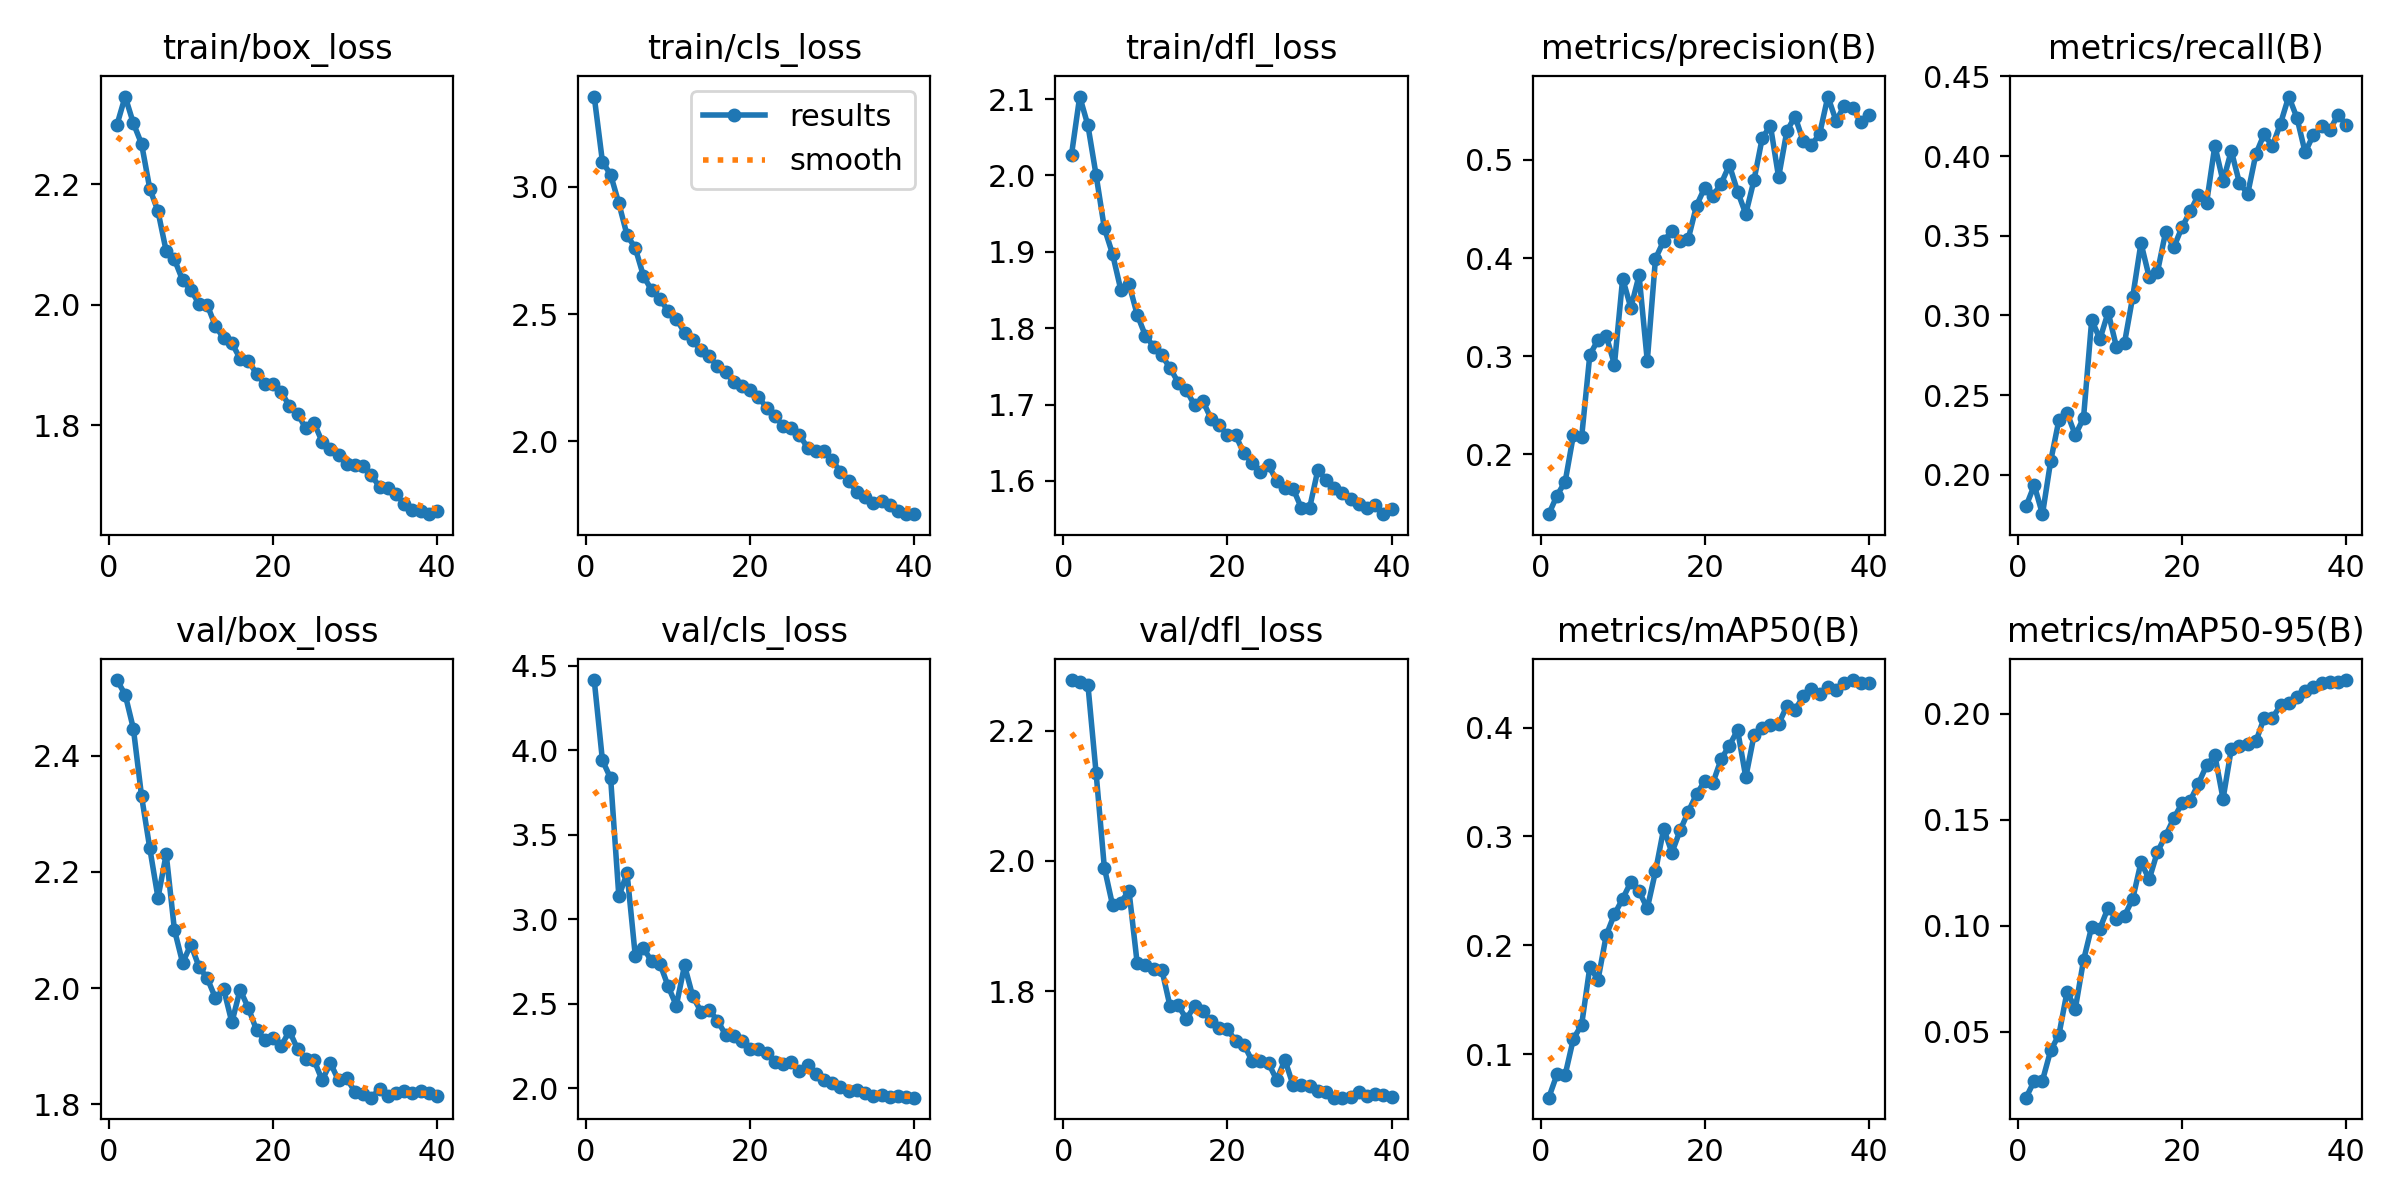

The data file committed next to this chart (first rows):
epoch, time, train/box_loss, train/cls_loss, train/dfl_loss, metrics/precision(B), metrics/recall(B), metrics/mAP50(B), metrics/mAP50-95(B), val/box_loss, val/cls_loss, val/dfl_loss, lr/pg0, lr/pg1, lr/pg2
1, 135.9, 2.298, 3.355, 2.027, 0.1391, 0.1803, 0.05987, 0.01903, 2.531, 4.416, 2.277, 0.0004158, 0.0004158, 0.0004158
2, 249.7, 2.345, 3.099, 2.103, 0.1581, 0.1935, 0.08129, 0.02695, 2.506, 3.941, 2.274, 0.0008312, 0.0008312, 0.0008312
3, 362.6, 2.301, 3.047, 2.066, 0.1724, 0.1753, 0.08097, 0.0271, 2.447, 3.835, 2.27, 0.001242, 0.001242, 0.001242
4, 475.5, 2.267, 2.935, 2, 0.2197, 0.2086, 0.1141, 0.04133, 2.33, 3.136, 2.134, 0.001233, 0.001233, 0.001233
5, 588.3, 2.192, 2.81, 1.931, 0.2173, 0.2343, 0.1267, 0.04858, 2.241, 3.274, 1.99, 0.00122, 0.00122, 0.00122
6, 701.1, 2.155, 2.76, 1.897, 0.3014, 0.2389, 0.1799, 0.06909, 2.156, 2.785, 1.932, 0.001203, 0.001203, 0.001203
7, 813.6, 2.089, 2.65, 1.851, 0.3167, 0.225, 0.1683, 0.06093, 2.231, 2.829, 1.936, 0.001183, 0.001183, 0.001183
8, 926, 2.075, 2.593, 1.858, 0.3208, 0.2356, 0.2092, 0.08376, 2.101, 2.752, 1.954, 0.001159, 0.001159, 0.001159
9, 1039, 2.041, 2.558, 1.818, 0.2916, 0.2973, 0.2285, 0.09968, 2.043, 2.739, 1.843, 0.001132, 0.001132, 0.001132
10, 1151, 2.024, 2.513, 1.79, 0.3791, 0.2851, 0.2425, 0.09879, 2.075, 2.605, 1.841, 0.001102, 0.001102, 0.001102
11, 1264, 2.002, 2.482, 1.776, 0.3494, 0.302, 0.2581, 0.1086, 2.037, 2.49, 1.835, 0.001069, 0.001069, 0.001069
12, 1376, 2, 2.427, 1.764, 0.3824, 0.2805, 0.2497, 0.1031, 2.017, 2.728, 1.833, 0.001033, 0.001033, 0.001033
13, 1489, 1.965, 2.397, 1.748, 0.2953, 0.283, 0.2338, 0.1048, 1.983, 2.545, 1.777, 0.0009949, 0.0009949, 0.0009949
14, 1601, 1.944, 2.358, 1.729, 0.3995, 0.3119, 0.2678, 0.1128, 1.998, 2.455, 1.778, 0.0009545, 0.0009545, 0.0009545
15, 1714, 1.936, 2.335, 1.719, 0.4176, 0.3454, 0.3071, 0.13, 1.941, 2.466, 1.757, 0.0009122, 0.0009122, 0.0009122
16, 1826, 1.911, 2.295, 1.699, 0.4275, 0.3241, 0.2851, 0.122, 1.997, 2.401, 1.778, 0.000868, 0.000868, 0.000868
17, 1939, 1.907, 2.271, 1.705, 0.4179, 0.3272, 0.3055, 0.1349, 1.966, 2.319, 1.77, 0.0008225, 0.0008225, 0.0008225
18, 2051, 1.886, 2.235, 1.681, 0.4199, 0.3523, 0.3228, 0.1425, 1.928, 2.312, 1.754, 0.0007757, 0.0007757, 0.0007757
19, 2163, 1.868, 2.218, 1.673, 0.4535, 0.3428, 0.3388, 0.1508, 1.911, 2.281, 1.743, 0.000728, 0.000728, 0.000728
20, 2276, 1.869, 2.2, 1.66, 0.4718, 0.3554, 0.3508, 0.1578, 1.914, 2.231, 1.742, 0.0006798, 0.0006798, 0.0006798
21, 2388, 1.856, 2.176, 1.66, 0.4635, 0.3653, 0.3493, 0.1591, 1.899, 2.232, 1.724, 0.0006312, 0.0006312, 0.0006312
22, 2501, 1.832, 2.132, 1.636, 0.4759, 0.3757, 0.3711, 0.1671, 1.926, 2.209, 1.718, 0.0005827, 0.0005827, 0.0005827
23, 2613, 1.82, 2.098, 1.624, 0.4948, 0.3708, 0.3835, 0.1758, 1.895, 2.156, 1.693, 0.0005345, 0.0005345, 0.0005345
24, 2726, 1.795, 2.062, 1.612, 0.4678, 0.4066, 0.3978, 0.1805, 1.878, 2.144, 1.693, 0.0004868, 0.0004868, 0.0004868
25, 2839, 1.805, 2.054, 1.62, 0.445, 0.3841, 0.3544, 0.16, 1.876, 2.157, 1.69, 0.00044, 0.00044, 0.00044
26, 2951, 1.773, 2.026, 1.6, 0.4794, 0.4033, 0.3928, 0.1834, 1.841, 2.105, 1.664, 0.0003945, 0.0003945, 0.0003945
27, 3064, 1.761, 1.975, 1.59, 0.5222, 0.3831, 0.3993, 0.1849, 1.871, 2.137, 1.695, 0.0003503, 0.0003503, 0.0003503
28, 3176, 1.752, 1.962, 1.59, 0.535, 0.3763, 0.4021, 0.1859, 1.841, 2.084, 1.656, 0.000308, 0.000308, 0.000308
29, 3289, 1.736, 1.962, 1.565, 0.4825, 0.4013, 0.4032, 0.187, 1.844, 2.049, 1.656, 0.0002676, 0.0002676, 0.0002676
30, 3402, 1.734, 1.926, 1.564, 0.5294, 0.4137, 0.4199, 0.198, 1.821, 2.032, 1.655, 0.0002294, 0.0002294, 0.0002294
31, 3515, 1.733, 1.88, 1.614, 0.5443, 0.4062, 0.4163, 0.198, 1.818, 2.01, 1.647, 0.0001937, 0.0001937, 0.0001937
32, 3627, 1.717, 1.845, 1.602, 0.519, 0.4204, 0.4289, 0.204, 1.811, 1.987, 1.646, 0.0001607, 0.0001607, 0.0001607
33, 3740, 1.698, 1.802, 1.591, 0.5152, 0.4374, 0.4354, 0.2052, 1.827, 1.988, 1.637, 0.0001307, 0.0001307, 0.0001307
34, 3852, 1.697, 1.781, 1.584, 0.5266, 0.4241, 0.4314, 0.2081, 1.813, 1.976, 1.637, 0.0001037, 0.0001037, 0.0001037
35, 3964, 1.686, 1.757, 1.577, 0.5646, 0.4023, 0.4374, 0.2105, 1.819, 1.956, 1.638, 7.99397e-05, 7.99397e-05, 7.99397e-05
36, 4076, 1.669, 1.765, 1.569, 0.5397, 0.4134, 0.435, 0.2126, 1.822, 1.961, 1.645, 5.95995e-05, 5.95995e-05, 5.95995e-05
37, 4188, 1.659, 1.751, 1.565, 0.5553, 0.4186, 0.4407, 0.2146, 1.82, 1.952, 1.639, 4.27838e-05, 4.27838e-05, 4.27838e-05
38, 4300, 1.659, 1.725, 1.569, 0.5534, 0.4161, 0.4437, 0.2151, 1.822, 1.958, 1.643, 2.95961e-05, 2.95961e-05, 2.95961e-05
39, 4412, 1.653, 1.715, 1.556, 0.5385, 0.426, 0.4409, 0.2152, 1.819, 1.947, 1.641, 2.01178e-05, 2.01178e-05, 2.01178e-05
40, 4524, 1.658, 1.717, 1.563, 0.5457, 0.4197, 0.4415, 0.2159, 1.814, 1.945, 1.638, 1.44074e-05, 1.44074e-05, 1.44074e-05
